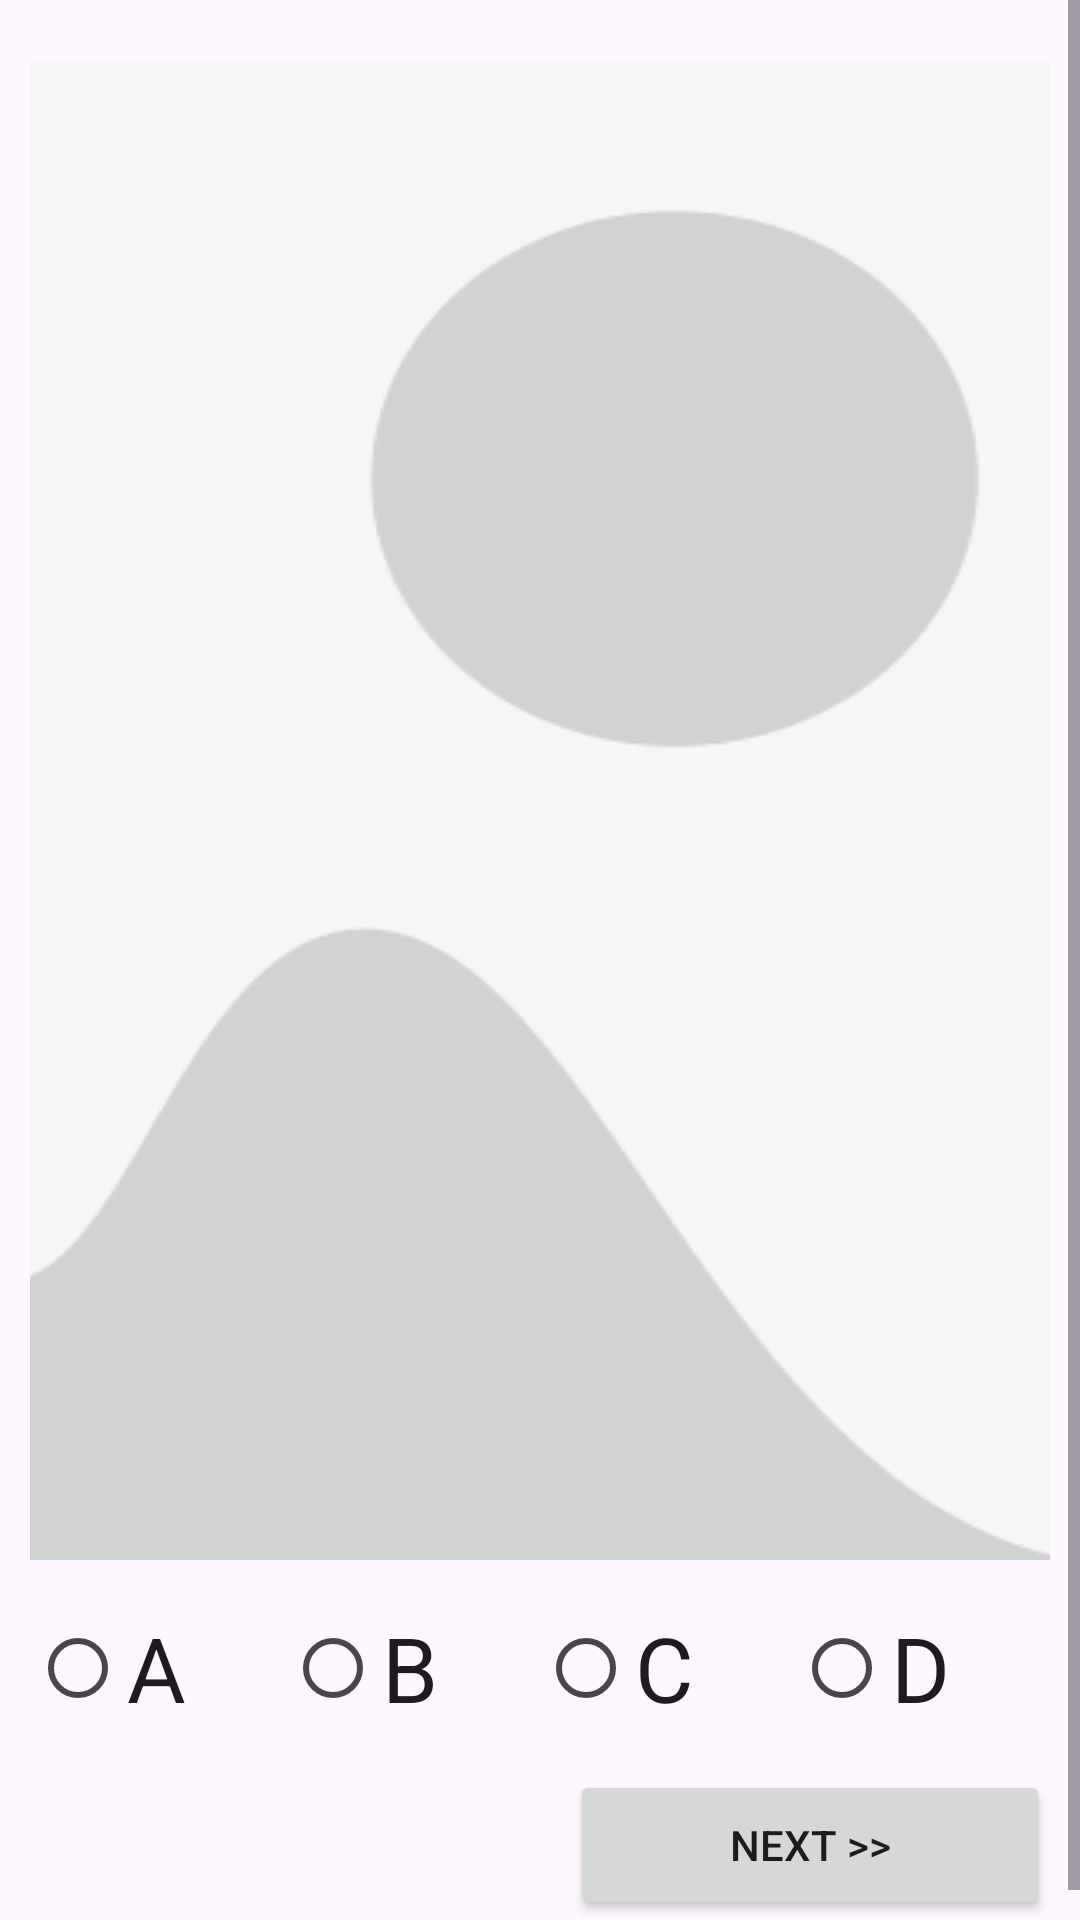

Android layout source for this screen:
<!-- AndroidManifest.xml: application theme Theme.Material3.Light -->
<!-- res/layout/activity_test.xml -->
<?xml version="1.0" encoding="utf-8"?>
<ScrollView xmlns:android="http://schemas.android.com/apk/res/android"
    xmlns:app="http://schemas.android.com/apk/res-auto"
    xmlns:tools="http://schemas.android.com/tools"
    android:layout_width="match_parent"
    android:layout_height="match_parent"
    tools:context=".TestActivity">

    <androidx.constraintlayout.widget.ConstraintLayout
        android:id="@+id/layout1"
        android:layout_width="match_parent"
        android:layout_height="wrap_content">

        <TextView
            android:id="@+id/txt_question"
            android:layout_width="wrap_content"
            android:layout_height="wrap_content"
            android:layout_marginStart="10dp"
            android:layout_marginEnd="10dp"
            android:layout_marginBottom="70dp"
            android:text="Choose One Option"
            android:textColor="#0D8AEA"
            android:textSize="30sp"
            app:layout_constraintBottom_toBottomOf="parent"
            app:layout_constraintEnd_toEndOf="parent"
            app:layout_constraintStart_toStartOf="parent"
            app:layout_constraintTop_toTopOf="parent" />


        <ImageView
            android:id="@+id/img_question"
            android:layout_width="match_parent"
            android:layout_height="wrap_content"
            android:layout_marginTop="10dp"
            android:padding="10dp"
            android:scaleType="fitXY"
            app:layout_constraintEnd_toEndOf="parent"
            app:layout_constraintStart_toStartOf="parent"
            app:layout_constraintTop_toTopOf="parent"
            app:srcCompat="@drawable/default_pic" />



        <LinearLayout
            android:id="@+id/radio_layout"
            android:layout_width="match_parent"
            android:layout_height="wrap_content"
            android:layout_marginStart="10dp"
            android:layout_marginTop="2dp"
            android:layout_marginEnd="10dp"
            android:layout_marginBottom="70dp"
            android:orientation="vertical"
            app:layout_constraintTop_toBottomOf="@+id/img_question"
            app:layout_constraintBottom_toBottomOf="parent">

            <RadioGroup
                android:id="@+id/radio_group"
                android:layout_width="match_parent"
                android:layout_height="wrap_content"
                android:orientation="horizontal">

                <RadioButton
                    android:id="@+id/radio_optionA"
                    android:layout_width="wrap_content"
                    android:layout_height="wrap_content"
                    android:layout_weight="1"
                    android:text="A"
                    android:textSize="30sp" />

                <RadioButton
                    android:id="@+id/radio_optionB"
                    android:layout_width="wrap_content"
                    android:layout_height="wrap_content"
                    android:layout_weight="1"
                    android:text="B"
                    android:textSize="30sp" />

                <RadioButton
                    android:id="@+id/radio_optionC"
                    android:layout_width="wrap_content"
                    android:layout_height="wrap_content"
                    android:layout_weight="1"
                    android:text="C"
                    android:textSize="30sp" />

                <RadioButton
                    android:id="@+id/radio_optionD"
                    android:layout_width="wrap_content"
                    android:layout_height="wrap_content"
                    android:layout_weight="1"
                    android:text="D"
                    android:textSize="30sp" />

            </RadioGroup>

        </LinearLayout>


        <Button
            android:id="@+id/btn_next"
            android:layout_width="160dp"
            android:layout_height="50dp"
            android:layout_marginEnd="10dp"
            android:layout_marginBottom="10dp"
            android:text="Next >>"
            app:layout_constraintBottom_toBottomOf="parent"
            app:layout_constraintEnd_toEndOf="parent" />


    </androidx.constraintlayout.widget.ConstraintLayout>

</ScrollView>
<!-- resources referenced by this layout -->
<resources>
  <!-- drawable default_pic: png bitmap (drawable, 8743 bytes) -->
</resources>
